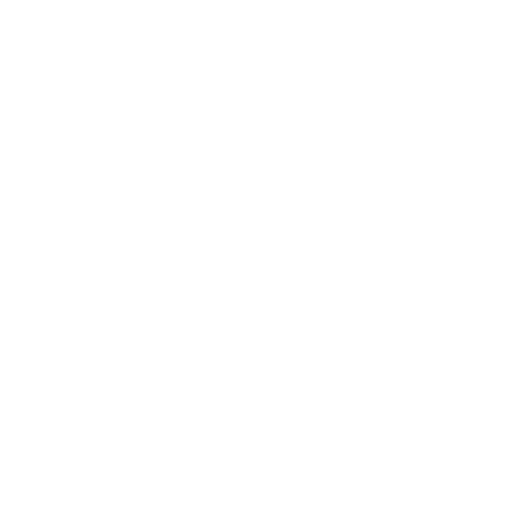
t = 0.00 s
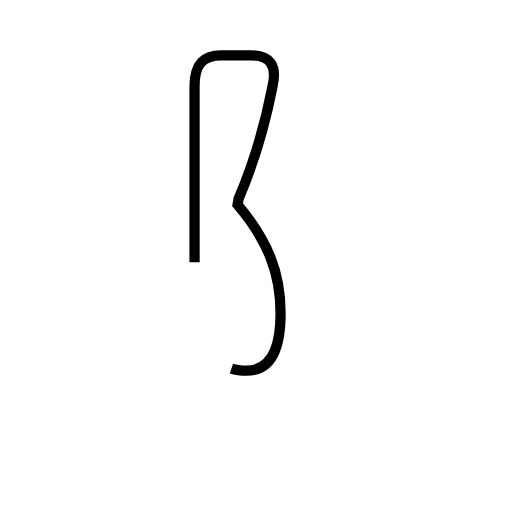
t = 1.85 s
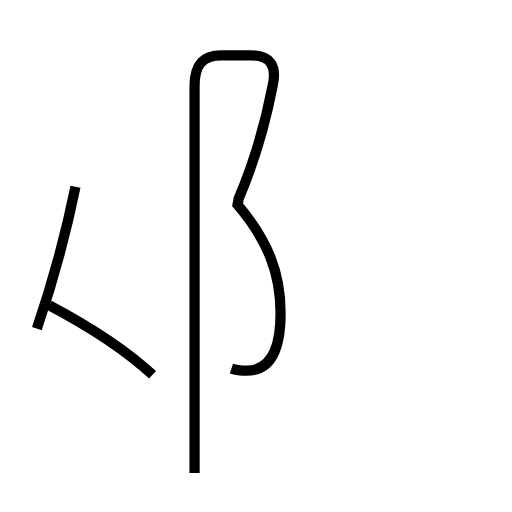
t = 3.27 s
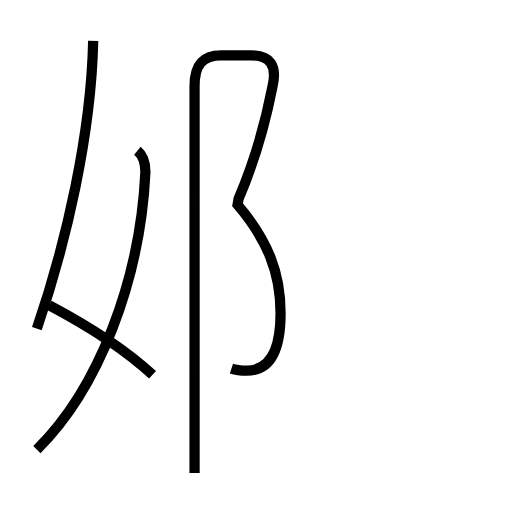
t = 4.66 s
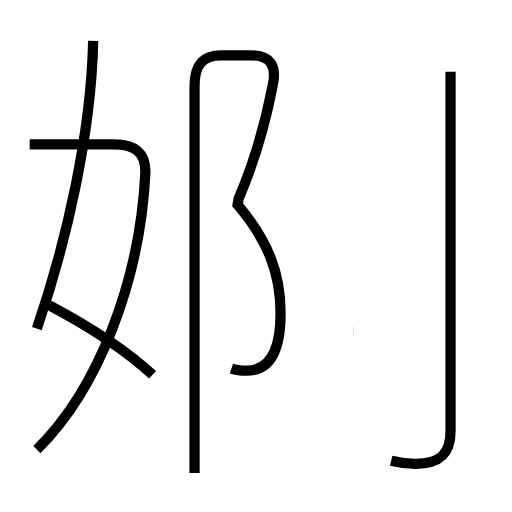
t = 6.27 s
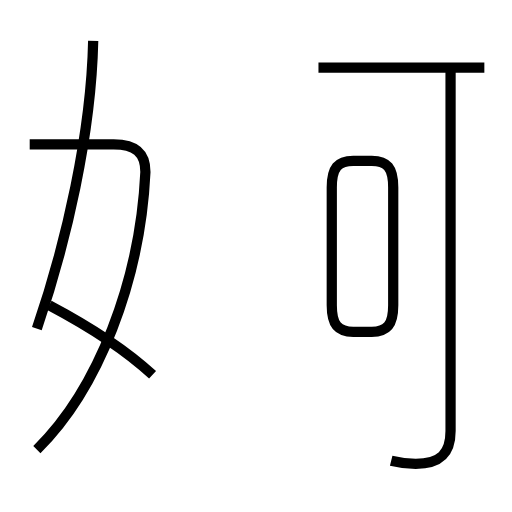
t = 8.02 s

The animated SVG that drew these frames (rendered in a browser with its animation timeline set to each time). Animation: 7 SMIL elements (animate=7); one cycle of 8.02 s.

<?xml version='1.0' encoding='utf-8'?>
<svg viewBox="0.0 -6.0 50.0 50.0" version="1.1" xmlns="http://www.w3.org/2000/svg"><rect x="-1000" y="-1000" width="2000" height="2000" stroke="white" fill="white" /><g style="fill:none;stroke:#000000;stroke-width:1"><path d="M 22.6 -8.0 C 23.2 -7.8 23.6 -7.8 24.1 -7.8 C 26.1 -7.8 27.4 -9.3 27.4 -13.4 C 27.4 -17.4 26.1 -20.6 23.2 -24.0 L 23.3 -24.6 C 24.8 -28.1 25.9 -31.9 26.6 -35.5 C 27.1 -37.6 26.4 -38.6 24.5 -38.6 L 21.6 -38.6 C 19.7 -38.6 19.0 -37.6 19.0 -35.6 L 19.0 2.2 " transform="translate(0.0 38.0)" stroke-dasharray="82.420223785578" stroke-dashoffset="82.420223785578"><animate attributeName="stroke-dashoffset" from="82.420223785578" to="0" dur="2.47260671356734s" begin="0s; anim_end.end" fill="freeze" id="anim0" /></path><path d="M 14.9 -7.4 C 12.2 -9.9 8.2 -12.4 4.8 -14.2 " transform="translate(0.0 38.0)" stroke-dasharray="12.206391788726599" stroke-dashoffset="12.206391788726599"><animate attributeName="stroke-dashoffset" from="12.206391788726599" to="0" dur="0.36619175366179796s" begin="anim0.end" fill="freeze" id="anim1" /></path><path d="M 3.6 -11.9 C 6.5 -20.4 8.9 -30.9 9.1 -40.0 " transform="translate(0.0 38.0)" stroke-dasharray="28.736532670292554" stroke-dashoffset="28.736532670292554"><animate attributeName="stroke-dashoffset" from="28.736532670292554" to="0" dur="0.8620959801087766s" begin="anim1.end" fill="freeze" id="anim2" /></path><path d="M 3.6 -0.1 C 9.6 -6.0 13.7 -16.6 14.2 -27.2 C 14.2 -29.1 13.2 -29.9 11.1 -29.9 L 2.9 -29.9 " transform="translate(0.0 38.0)" stroke-dasharray="42.66182681082097" stroke-dashoffset="42.66182681082097"><animate attributeName="stroke-dashoffset" from="42.66182681082097" to="0" dur="1.279854804324629s" begin="anim2.end" fill="freeze" id="anim3" /></path><path d="M 38.2 1.0 C 39.0 1.2 39.9 1.3 40.6 1.3 C 43.0 1.3 44.0 0.3 44.0 -1.9 L 44.0 -37.0 " transform="translate(0.0 38.0)" stroke-dasharray="42.92971651533536" stroke-dashoffset="42.92971651533536"><animate attributeName="stroke-dashoffset" from="42.92971651533536" to="0" dur="1.2878914954600607s" begin="anim3.end" fill="freeze" id="anim4" /></path><path d="M 34.5 -11.6 L 36.3 -11.6 C 37.8 -11.6 38.4 -12.3 38.4 -14.2 L 38.4 -25.7 C 38.4 -27.6 37.8 -28.3 36.3 -28.3 L 34.5 -28.3 C 33.0 -28.3 32.4 -27.6 32.4 -25.7 L 32.4 -14.2 C 32.4 -12.3 33.0 -11.6 34.5 -11.6 Z " transform="translate(0.0 38.0)" stroke-dasharray="42.145394338012565" stroke-dashoffset="42.145394338012565"><animate attributeName="stroke-dashoffset" from="42.145394338012565" to="0" dur="1.264361830140377s" begin="anim4.end" fill="freeze" id="anim5" /></path><path d="M 47.3 -37.4 L 31.1 -37.4" transform="translate(0.0 38.0)" stroke-dasharray="16.199999999999996" stroke-dashoffset="16.199999999999996"><animate attributeName="stroke-dashoffset" from="16.199999999999996" to="0" dur="0.4859999999999999s" begin="anim5.end" fill="freeze" id="anim_end" /></path></g></svg>
